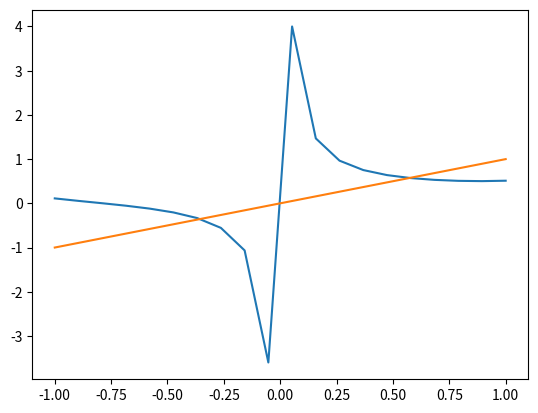

Generate this figure with matplotlib:
import matplotlib.pyplot as plt
import numpy as np


def foo(x: float) -> float:
    return (1 + np.tan(x)) / (5*x)

xs = np.linspace(-1, 1, 20)
ys = np.array([foo(x) for x in xs])

plt.plot(xs, ys)

xs = np.linspace(-1, 1, 20)
ys = np.array([(lambda x: x)(x) for x in xs])
print(xs, ys)
plt.plot(xs,ys)

plt.show()

